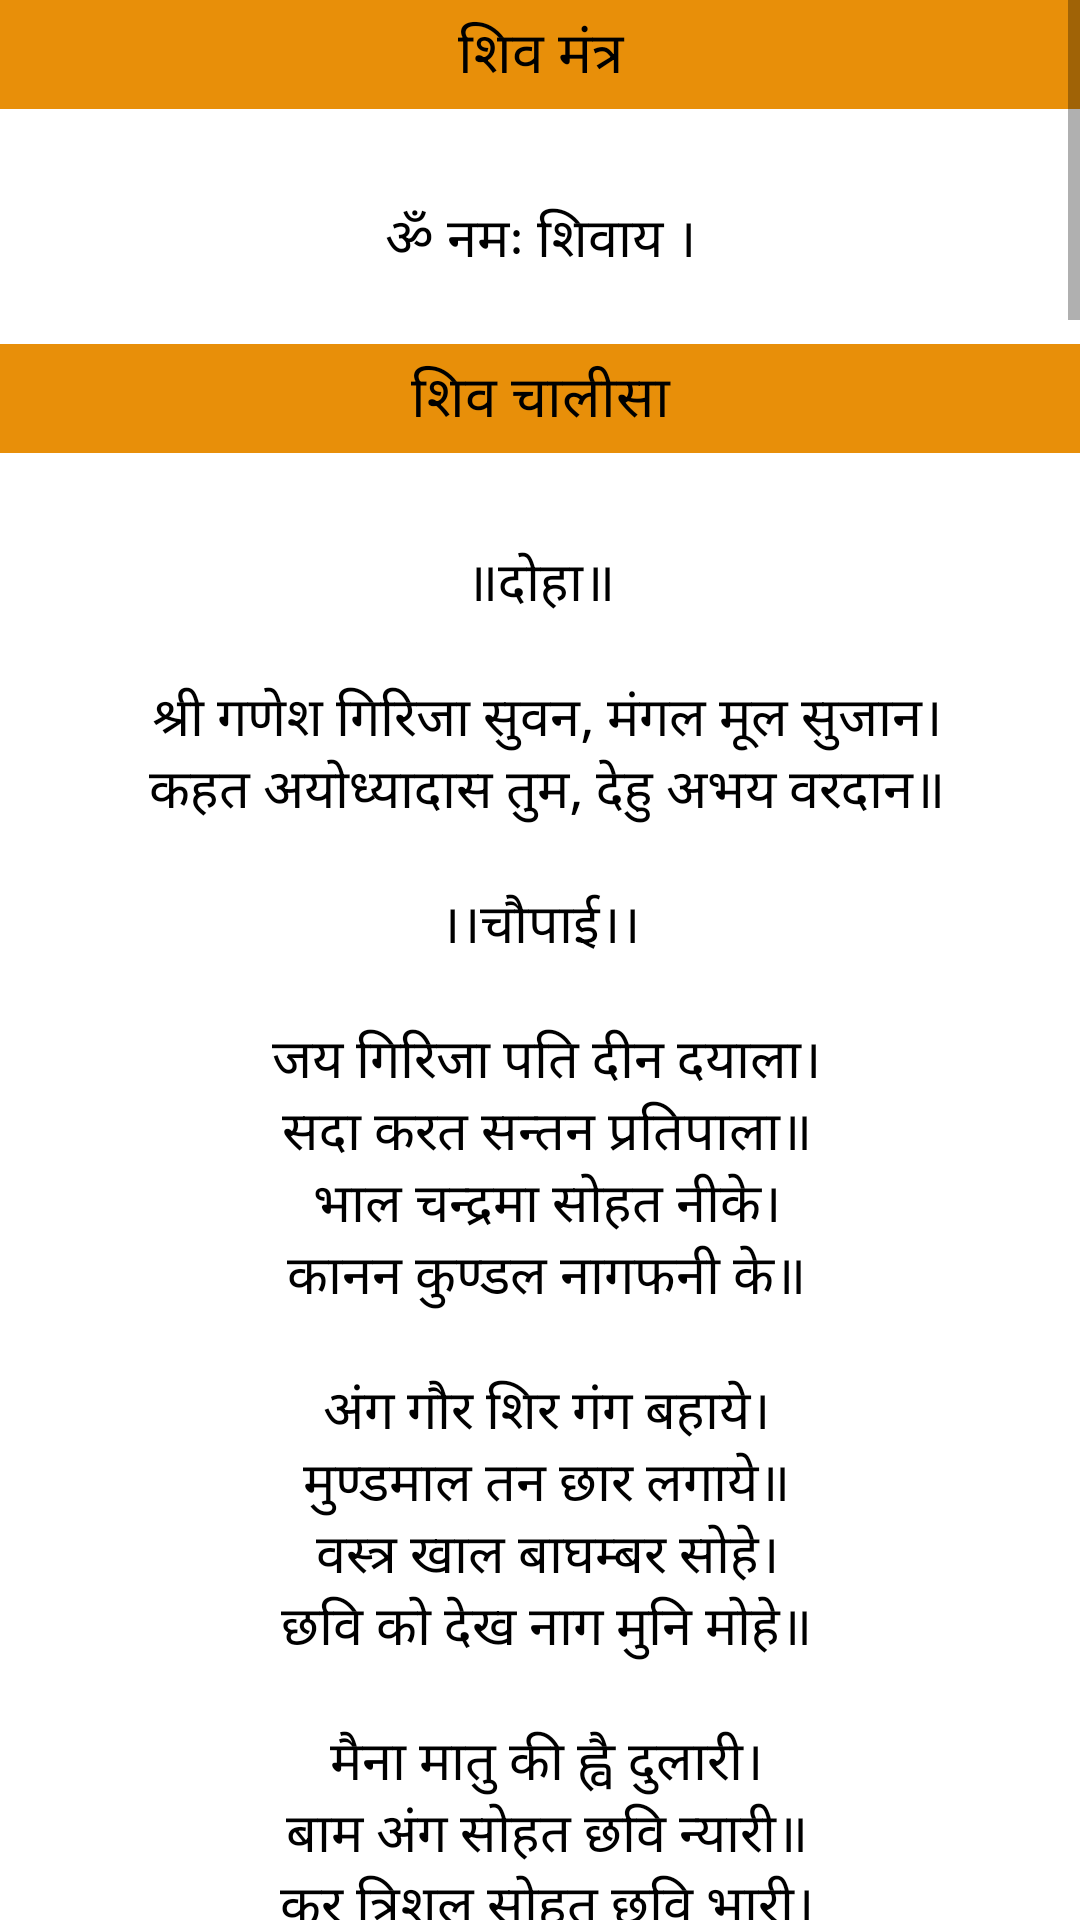

Reconstruct the res/layout file that produces this screen, plus the resources it refers to.
<!-- AndroidManifest.xml: application theme Theme.Prayer -->
<!-- res/layout/fragment_shiv.xml -->
<?xml version="1.0" encoding="utf-8"?>
<ScrollView
    xmlns:android="http://schemas.android.com/apk/res/android"
    xmlns:tools="http://schemas.android.com/tools"
    android:layout_width="match_parent"
    android:layout_height="match_parent"
    tools:context=".ShivFragment">

    <LinearLayout
        android:layout_width="match_parent"
        android:layout_height="wrap_content"
        android:orientation="vertical">

        <TextView
            android:layout_width="match_parent"
            android:layout_height="wrap_content"
            android:background="@color/color"
            android:gravity="center"
            android:textAppearance="@style/textcolor"
            android:paddingTop="4dp"
            android:paddingBottom="4dp"
            android:text="@string/sm"
            android:textSize="19sp" />
        <TextView
            android:layout_width="match_parent"
            android:layout_height="wrap_content"
            android:gravity="center"
            android:paddingTop="30dp"
            android:textAppearance="@style/textcolor"
            android:text="@string/n"
            android:textSize="18sp"
            tools:ignore="RtlSymmetry" />

        <TextView
            android:layout_width="match_parent"
            android:layout_height="wrap_content"
            android:background="@color/color"
            android:gravity="center"
            android:paddingTop="4dp"
            android:textAppearance="@style/textcolor"
            android:paddingBottom="4dp"
            android:text="@string/shivcs"
            android:textSize="19sp" />
        <TextView
            android:layout_width="match_parent"
            android:layout_height="wrap_content"
            android:gravity="center"
            android:paddingTop="30dp"
            android:textAppearance="@style/textcolor"
            android:text="@string/shivc"
            android:textSize="18sp"
            tools:ignore="RtlSymmetry" />

        <TextView
            android:layout_width="match_parent"
            android:layout_height="wrap_content"
            android:background="@color/color"
            android:gravity="center"
            android:paddingTop="4dp"
            android:textAppearance="@style/textcolor"
            android:paddingBottom="4dp"
            android:text="@string/sa"
            android:textSize="19sp" />
        <TextView
            android:layout_width="match_parent"
            android:layout_height="wrap_content"
            android:gravity="center"
            android:paddingTop="30dp"
            android:textAppearance="@style/textcolor"
            android:text="@string/shar"
            android:textSize="18sp"
            tools:ignore="RtlSymmetry" />



    </LinearLayout>

</ScrollView>
<!-- resources referenced by this layout -->
<resources>
  <color name="color">#E88F09</color>
  <string name="n">ॐ नमः शिवाय ।\n</string>
  <string name="sa">शिव जी की आरती</string>
  <string name="shar">जय शिव ओंकारा, ॐ जय शिव ओंकारा ।\n ब्रह्मा, विष्णु, सदाशिव, अर्द्धांगी धारा ॥\n ॥ ॐ जय शिव ओंकारा ॥\n\n एकानन चतुरानन पंचानन राजे ।\n हंसासन गरूड़ासन वृषवाहन साजे ॥\n ॥ ॐ जय शिव ओंकारा ॥\n\n दो भुज चार चतुर्भुज दसभुज अति सोहे ।\n त्रिगुण रूप निरखते त्रिभुवन जन मोहे ॥\n ॥ ॐ जय शिव ओंकारा ॥\n\n अक्षमाला वनमाला मुण्डमाला धारी ।\n त्रिपुरारी कंसारी कर माला धारी ॥\n ॥ ॐ जय शिव ओंकारा ॥\n\n सुखकारी दुखहारी जगपालन कारी ॥\n कर के मध्य कमंडलु चक्र त्रिशूलधारी ।\n ॥ ॐ जय शिव ओंकारा ॥\n\n सनकादिक गरुणादिक भूतादिक संगे ॥\n श्वेतांबर पीताबर बाघंबर अंगे ।\n ॥ ॐ जय शिव ओंकारा ॥\n\n ब्रह्मा विष्णु सदाशिव जानत अविवेका ।\n प्रणवाक्षर में शोभित ये तीनों एका ॥\n ॥ ॐ जय शिव ओंकारा ॥\n\n लक्ष्मी व सावित्री पार्वती संगा ।\n पार्वती अर्द्धांगी, शिवलहरी गंगा ॥\n ॥ ॐ जय शिव ओंकारा ॥\n\n त्रिगुणस्वामी जी की आरती जो कोइ नर गावे ।\n कहत शिवानंद स्वामी सुख संपति पावे ॥\n ॥ ॐ जय शिव ओंकारा ॥\n\n</string>
  <string name="shivc" tools:ignore="Typos">॥दोहा॥\n\n श्री गणेश गिरिजा सुवन, मंगल मूल सुजान।\n कहत अयोध्यादास तुम, देहु अभय वरदान॥\n\n ।।चौपाई।। \n\n जय गिरिजा पति दीन दयाला।\n सदा करत सन्तन प्रतिपाला॥\n भाल चन्द्रमा सोहत नीके।\n कानन कुण्डल नागफनी के॥\n\n अंग गौर शिर गंग बहाये।\n मुण्डमाल तन छार लगाये॥\n वस्त्र खाल बाघम्बर सोहे।\n छवि को देख नाग मुनि मोहे॥\n\n मैना मातु की ह्वै दुलारी।\n बाम अंग सोहत छवि न्यारी॥\n कर त्रिशूल सोहत छवि भारी।\n करत सदा शत्रुन क्षयकारी॥\n\n नन्दि गणेश सोहै तहँ कैसे।\n सागर मध्य कमल हैं जैसे॥\n कार्तिक श्याम और गणराऊ।\n या छवि को कहि जात न काऊ॥\n\n देवन जबहीं जाय पुकारा।\n तब ही दुख प्रभु आप निवारा॥\n किया उपद्रव तारक भारी।\n देवन सब मिलि तुमहिं जुहारी॥\n\n तुरत षडानन आप पठायउ।\n लवनिमेष महँ मारि गिरायउ॥\n आप जलंधर असुर संहारा।\n सुयश तुम्हार विदित संसारा॥\n\n त्रिपुरासुर सन युद्ध मचाई।\n सबहिं कृपा कर लीन बचाई॥\n किया तपहिं भागीरथ भारी।\n पुरब प्रतिज्ञा तसु पुरारी॥\n\n दानिन महं तुम सम कोउ नाहीं।\n सेवक स्तुति करत सदाहीं॥\n वेद नाम महिमा तव गाई।\n अकथ अनादि भेद नहिं पाई॥\n\n प्रगट उदधि मंथन में ज्वाला।\n जरे सुरासुर भये विहाला॥\n कीन्ह दया तहँ करी सहाई।\n नीलकण्ठ तब नाम कहाई॥\n\n पूजन रामचंद्र जब कीन्हा।\n जीत के लंक विभीषण दीन्हा॥\n सहस कमल में हो रहे धारी।\n कीन्ह परीक्षा तबहिं पुरारी॥\n\n एक कमल प्रभु राखेउ जोई।\n कमल नयन पूजन चहं सोई॥\n कठिन भक्ति देखी प्रभु शंकर।\n भये प्रसन्न दिए इच्छित वर॥\n\n जय जय जय अनंत अविनाशी।\n करत कृपा सब के घटवासी॥\n दुष्ट सकल नित मोहि सतावै ।\n भ्रमत रहे मोहि चैन न आवै॥\n\n त्राहि त्राहि मैं नाथ पुकारो।\n यहि अवसर मोहि आन उबारो॥\n लै त्रिशूल शत्रुन को मारो।\n संकट से मोहि आन उबारो॥\n\n मातु पिता भ्राता सब कोई।\n संकट में पूछत नहिं कोई॥\n स्वामी एक है आस तुम्हारी।\n आय हरहु अब संकट भारी॥\n\n धन निर्धन को देत सदाहीं।\n जो कोई जांचे वो फल पाहीं॥\n अस्तुति केहि विधि करौं तुम्हारी।\n क्षमहु नाथ अब चूक हमारी॥\n\n शंकर हो संकट के नाशन।\n मंगल कारण विघ्न विनाशन॥\n योगी यति मुनि ध्यान लगावैं।\n नारद शारद शीश नवावैं॥\n\n नमो नमो जय नमो शिवाय।\n सुर ब्रह्मादिक पार न पाय॥\n जो यह पाठ करे मन लाई।\n ता पार होत है शम्भु सहाई॥\n\n ॠनिया जो कोई हो अधिकारी।\n पाठ करे सो पावन हारी॥\n पुत्र हीन कर इच्छा कोई।\n निश्चय शिव प्रसाद तेहि होई॥\n\n पण्डित त्रयोदशी को लावे।\n ध्यान पूर्वक होम करावे ॥\n त्रयोदशी ब्रत करे हमेशा।\n तन नहीं ताके रहे कलेशा॥\n\n धूप दीप नैवेद्य चढ़ावे।\n शंकर सम्मुख पाठ सुनावे॥\n जन्म जन्म के पाप नसावे।\n अन्तवास शिवपुर में पावे॥\n\n कहे अयोध्या आस तुम्हारी।\n जानि सकल दुःख हरहु हमारी॥\n\n ॥दोहा॥\n\n नित्त नेम कर प्रातः ही, पाठ करौं चालीसा।\n तुम मेरी मनोकामना, पूर्ण करो जगदीश॥\n मगसर छठि हेमन्त ॠतु, संवत चौसठ जान।\n अस्तुति चालीसा शिवहि, पूर्ण कीन कल्याण॥\n</string>
  <string name="shivcs">शिव चालीसा</string>
  <string name="sm">शिव मंत्र</string>
  <color name="black">#FF000000</color>
  <color name="purple_700">#FF3700B3</color>
  <color name="white">#FFFFFFFF</color>
  <color name="teal_200">#FF03DAC5</color>
  <color name="teal_700">#FF018786</color>
</resources>
